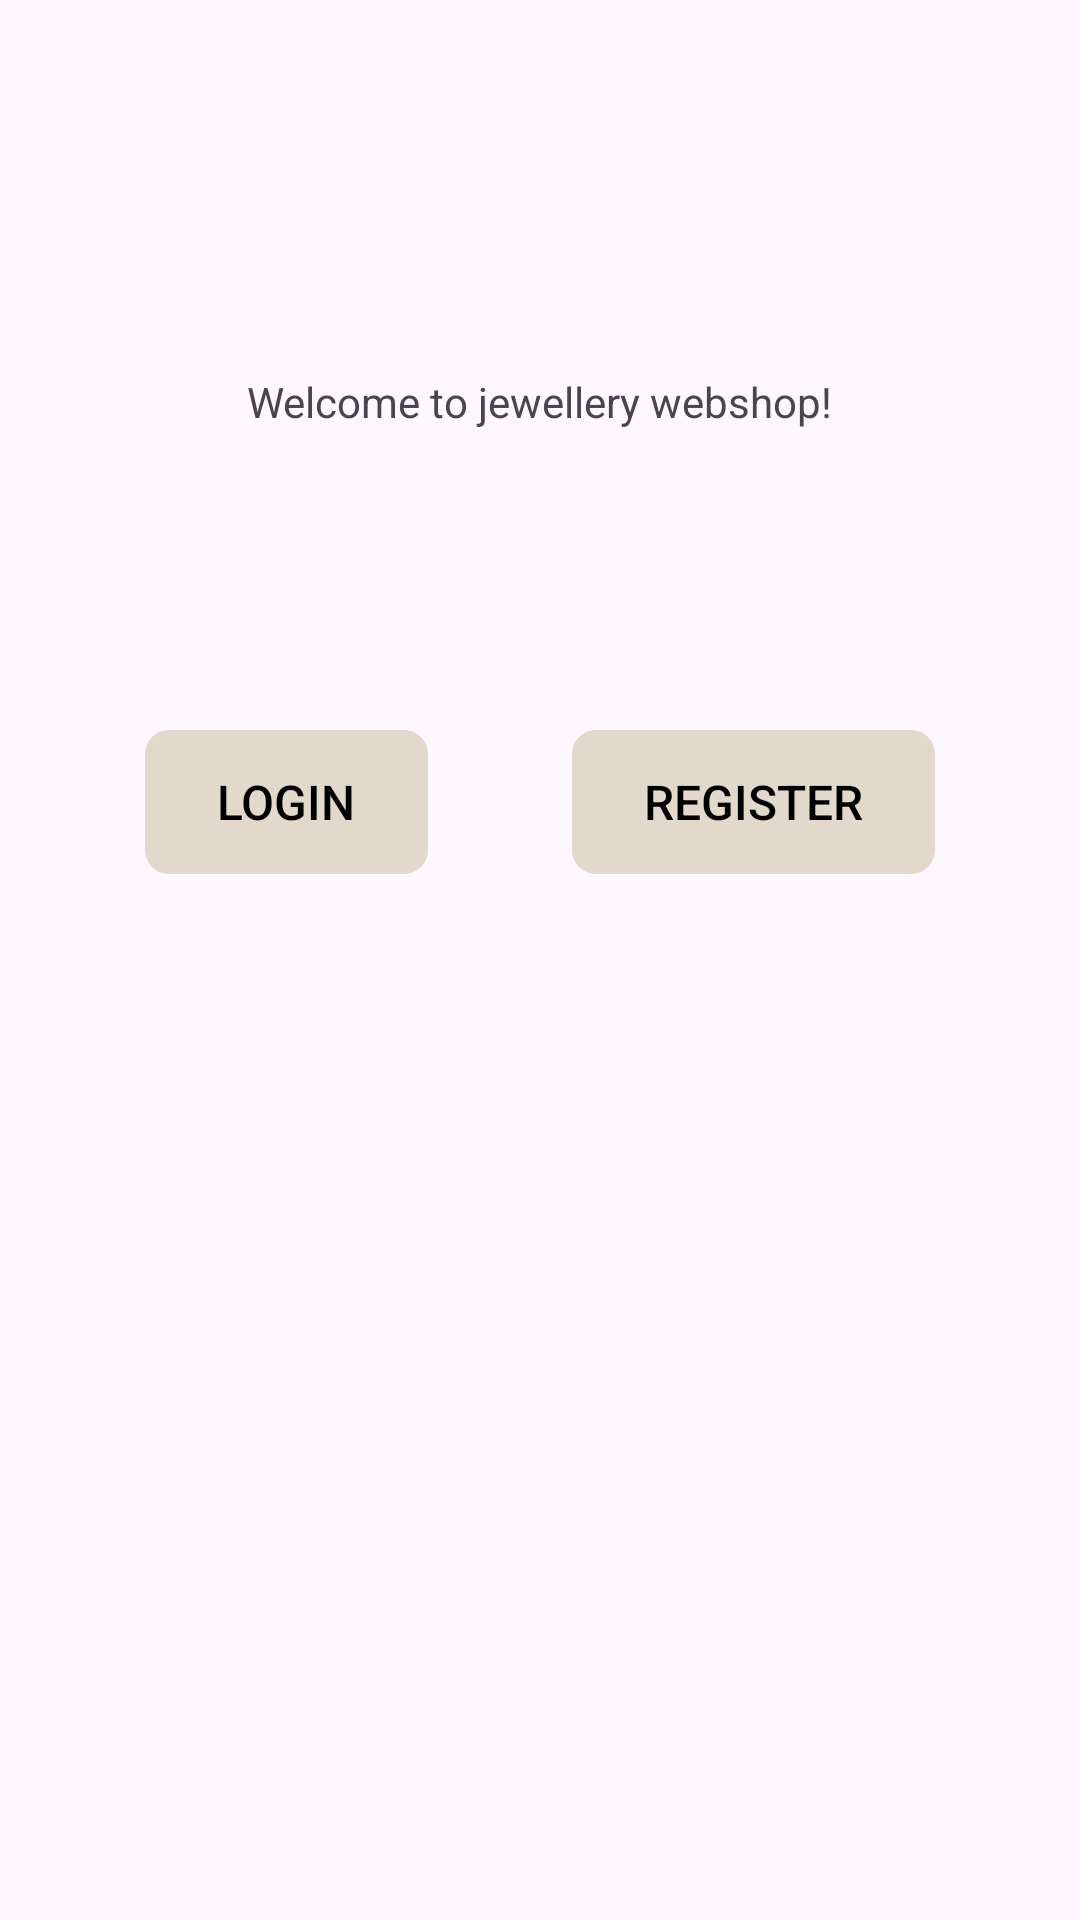

The Android layout XML behind this screen, and the referenced resources:
<!-- AndroidManifest.xml: application theme Theme.Ekszer_webshop -->
<!-- res/layout/activity_main.xml -->
<?xml version="1.0" encoding="utf-8"?>
<androidx.constraintlayout.widget.ConstraintLayout xmlns:android="http://schemas.android.com/apk/res/android"
    xmlns:app="http://schemas.android.com/apk/res-auto"
    xmlns:tools="http://schemas.android.com/tools"
    android:id="@+id/main"
    android:layout_width="match_parent"
    android:layout_height="match_parent"
    tools:context=".MainActivity">

    <TextView
        android:id="@+id/textView"
        android:layout_width="wrap_content"
        android:layout_height="wrap_content"
        android:text="Welcome to jewellery webshop!"
        app:layout_constraintBottom_toBottomOf="parent"
        app:layout_constraintEnd_toEndOf="parent"
        app:layout_constraintStart_toStartOf="parent"
        app:layout_constraintTop_toTopOf="parent"
        app:layout_constraintVertical_bias="0.2" />

    <android.widget.Button
        android:id="@+id/button"
        android:layout_width="wrap_content"
        android:layout_height="wrap_content"
        android:layout_marginTop="100dp"
        android:fontFamily="sans-serif-medium"
        android:paddingLeft="24dp"
        android:paddingTop="12dp"
        android:paddingRight="24dp"
        android:paddingBottom="12dp"
        android:text="Login"
        android:textColor="#000000"
        android:textSize="16sp"

        android:background="@drawable/button_custom"
        android:backgroundTint="@null"
        android:stateListAnimator="@null"
        android:foreground="@null"

        app:layout_constraintStart_toStartOf="parent"
        app:layout_constraintEnd_toStartOf="@id/button2"
        app:layout_constraintHorizontal_bias="0.3"
        app:layout_constraintTop_toBottomOf="@id/textView" />

    <android.widget.Button
        android:id="@+id/button2"
        android:layout_width="wrap_content"
        android:layout_height="wrap_content"
        android:layout_marginTop="100dp"
        android:fontFamily="sans-serif-medium"
        android:paddingLeft="24dp"
        android:paddingTop="12dp"
        android:paddingRight="24dp"
        android:paddingBottom="12dp"
        android:text="Register"
        android:textColor="#000000"
        android:textSize="16sp"

        android:background="@drawable/button_custom"
        android:backgroundTint="@null"
        android:stateListAnimator="@null"
        android:foreground="@null"

        app:layout_constraintStart_toEndOf="@id/button"
        app:layout_constraintEnd_toEndOf="parent"
        app:layout_constraintHorizontal_bias="0.7"
        app:layout_constraintTop_toBottomOf="@id/textView" />



</androidx.constraintlayout.widget.ConstraintLayout>
<!-- resources referenced by this layout -->
<resources>
  <!-- drawable button_custom (drawable) -->
  <?xml version="1.0" encoding="utf-8"?>
  <selector xmlns:android="http://schemas.android.com/apk/res/android">
      <item android:state_pressed="true">
          <shape android:shape="rectangle">
              <solid android:color="#B3BFBF"/>
              <corners android:radius="8dp"/>
          </shape>
      </item>
      <item>
          <shape android:shape="rectangle">
              <solid android:color="#E3D8CC"/>
              <corners android:radius="8dp"/>
          </shape>
      </item>
  </selector>
  <style name="Theme.Ekszer_webshop" parent="Base.Theme.Ekszer_webshop" />
  <style name="Base.Theme.Ekszer_webshop" parent="Theme.Material3.DayNight.NoActionBar">
          
          <item name="android:statusBarColor">@android:color/transparent</item>
  
          
          
      </style>
</resources>
